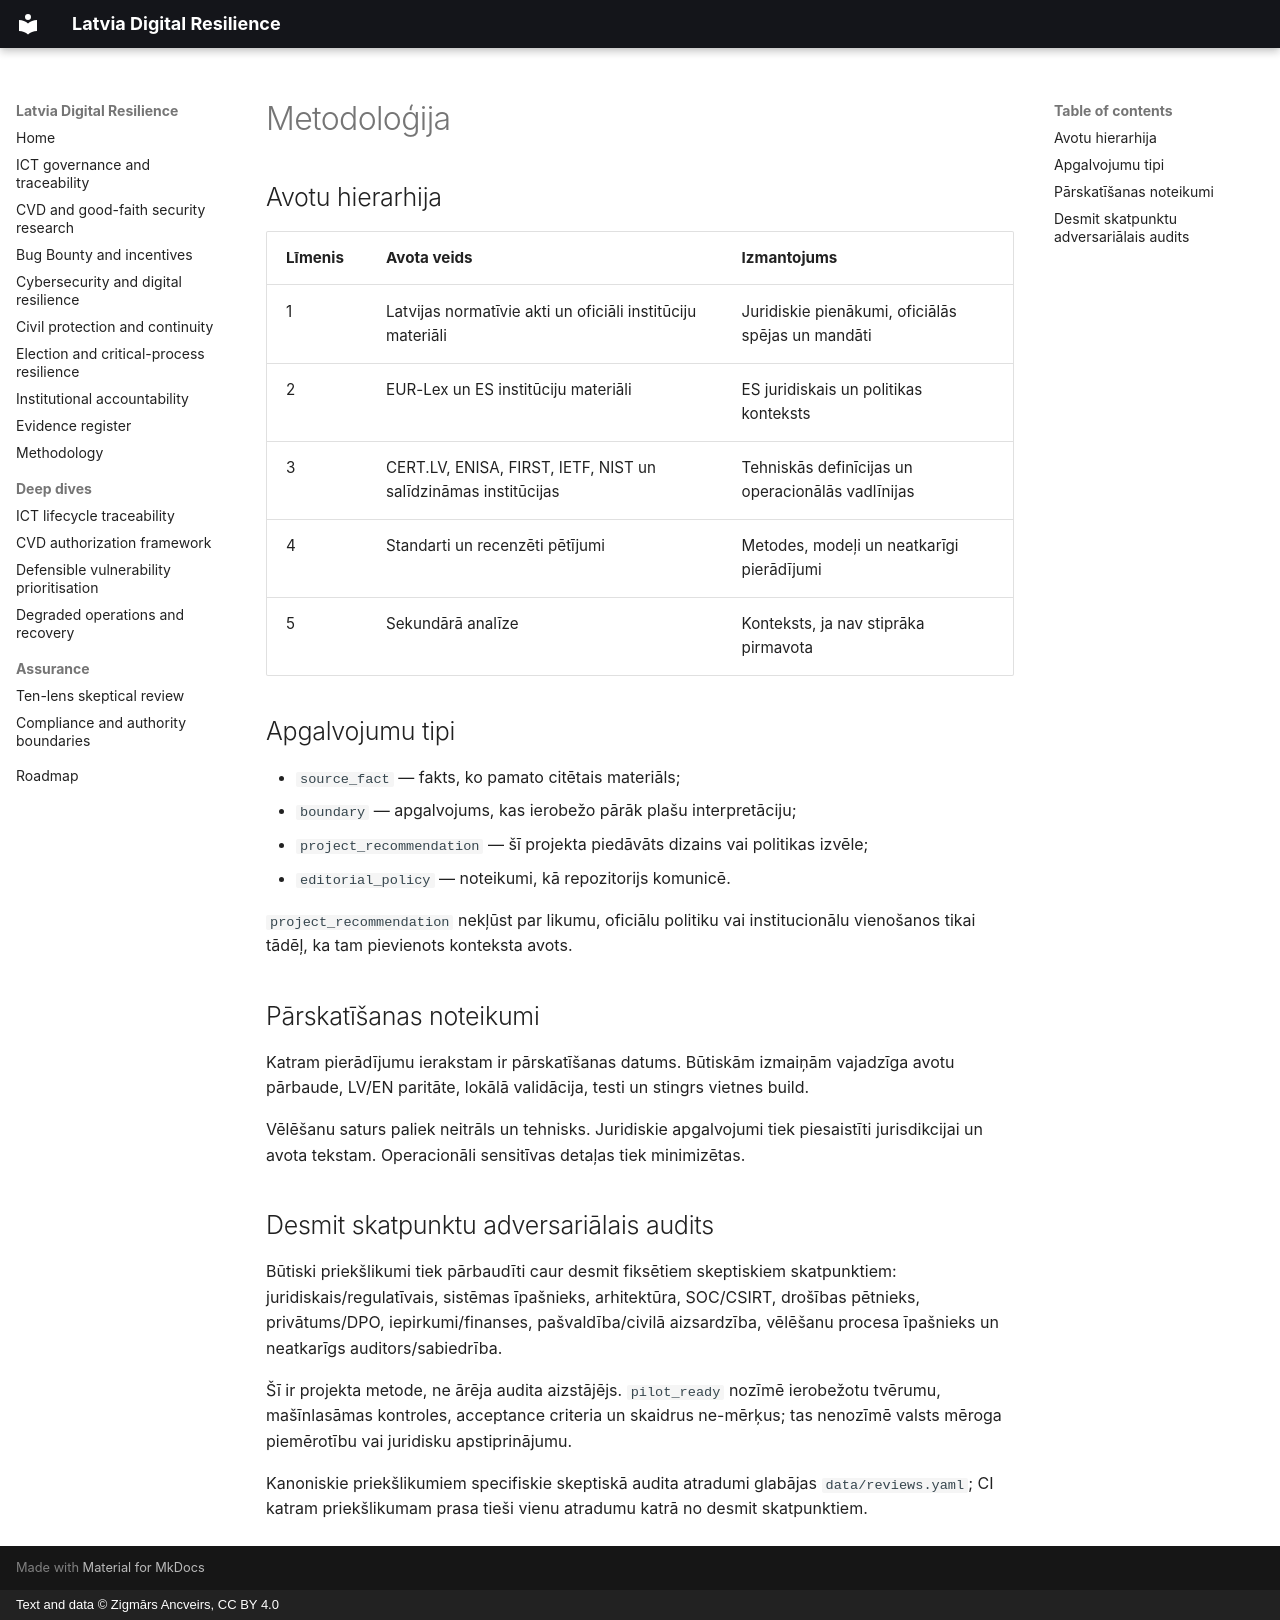

repository: ancveirs-lv/latvia-digital-resilience · page: lv/methodology/index.html · generator: mkdocs · copyright: Text and data © Zigmārs Ancveirs, CC BY 4.0

---
title: Metodoloģija
description: Avotu hierarhija, apgalvojumu tipi, juridiskās un politiskās neitralitātes robežas, divvalodu paritāte un izmaiņu kontrole.
---

# Metodoloģija

## Avotu hierarhija

| Līmenis | Avota veids | Izmantojums |
|---|---|---|
| 1 | Latvijas normatīvie akti un oficiāli institūciju materiāli | Juridiskie pienākumi, oficiālās spējas un mandāti |
| 2 | EUR-Lex un ES institūciju materiāli | ES juridiskais un politikas konteksts |
| 3 | CERT.LV, ENISA, FIRST, IETF, NIST un salīdzināmas institūcijas | Tehniskās definīcijas un operacionālās vadlīnijas |
| 4 | Standarti un recenzēti pētījumi | Metodes, modeļi un neatkarīgi pierādījumi |
| 5 | Sekundārā analīze | Konteksts, ja nav stiprāka pirmavota |

## Apgalvojumu tipi

- `source_fact` — fakts, ko pamato citētais materiāls;
- `boundary` — apgalvojums, kas ierobežo pārāk plašu interpretāciju;
- `project_recommendation` — šī projekta piedāvāts dizains vai politikas izvēle;
- `editorial_policy` — noteikumi, kā repozitorijs komunicē.

`project_recommendation` nekļūst par likumu, oficiālu politiku vai institucionālu vienošanos tikai tādēļ, ka tam pievienots konteksta avots.

## Pārskatīšanas noteikumi

Katram pierādījumu ierakstam ir pārskatīšanas datums. Būtiskām izmaiņām vajadzīga avotu pārbaude, LV/EN paritāte, lokālā validācija, testi un stingrs vietnes build.

Vēlēšanu saturs paliek neitrāls un tehnisks. Juridiskie apgalvojumi tiek piesaistīti jurisdikcijai un avota tekstam. Operacionāli sensitīvas detaļas tiek minimizētas.

## Desmit skatpunktu adversariālais audits

Būtiski priekšlikumi tiek pārbaudīti caur desmit fiksētiem skeptiskiem skatpunktiem: juridiskais/regulatīvais, sistēmas īpašnieks, arhitektūra, SOC/CSIRT, drošības pētnieks, privātums/DPO, iepirkumi/finanses, pašvaldība/civilā aizsardzība, vēlēšanu procesa īpašnieks un neatkarīgs auditors/sabiedrība.

Šī ir projekta metode, ne ārēja audita aizstājējs. `pilot_ready` nozīmē ierobežotu tvērumu, mašīnlasāmas kontroles, acceptance criteria un skaidrus ne-mērķus; tas nenozīmē valsts mēroga piemērotību vai juridisku apstiprinājumu.

Kanoniskie priekšlikumiem specifiskie skeptiskā audita atradumi glabājas `data/reviews.yaml`; CI katram priekšlikumam prasa tieši vienu atradumu katrā no desmit skatpunktiem.
